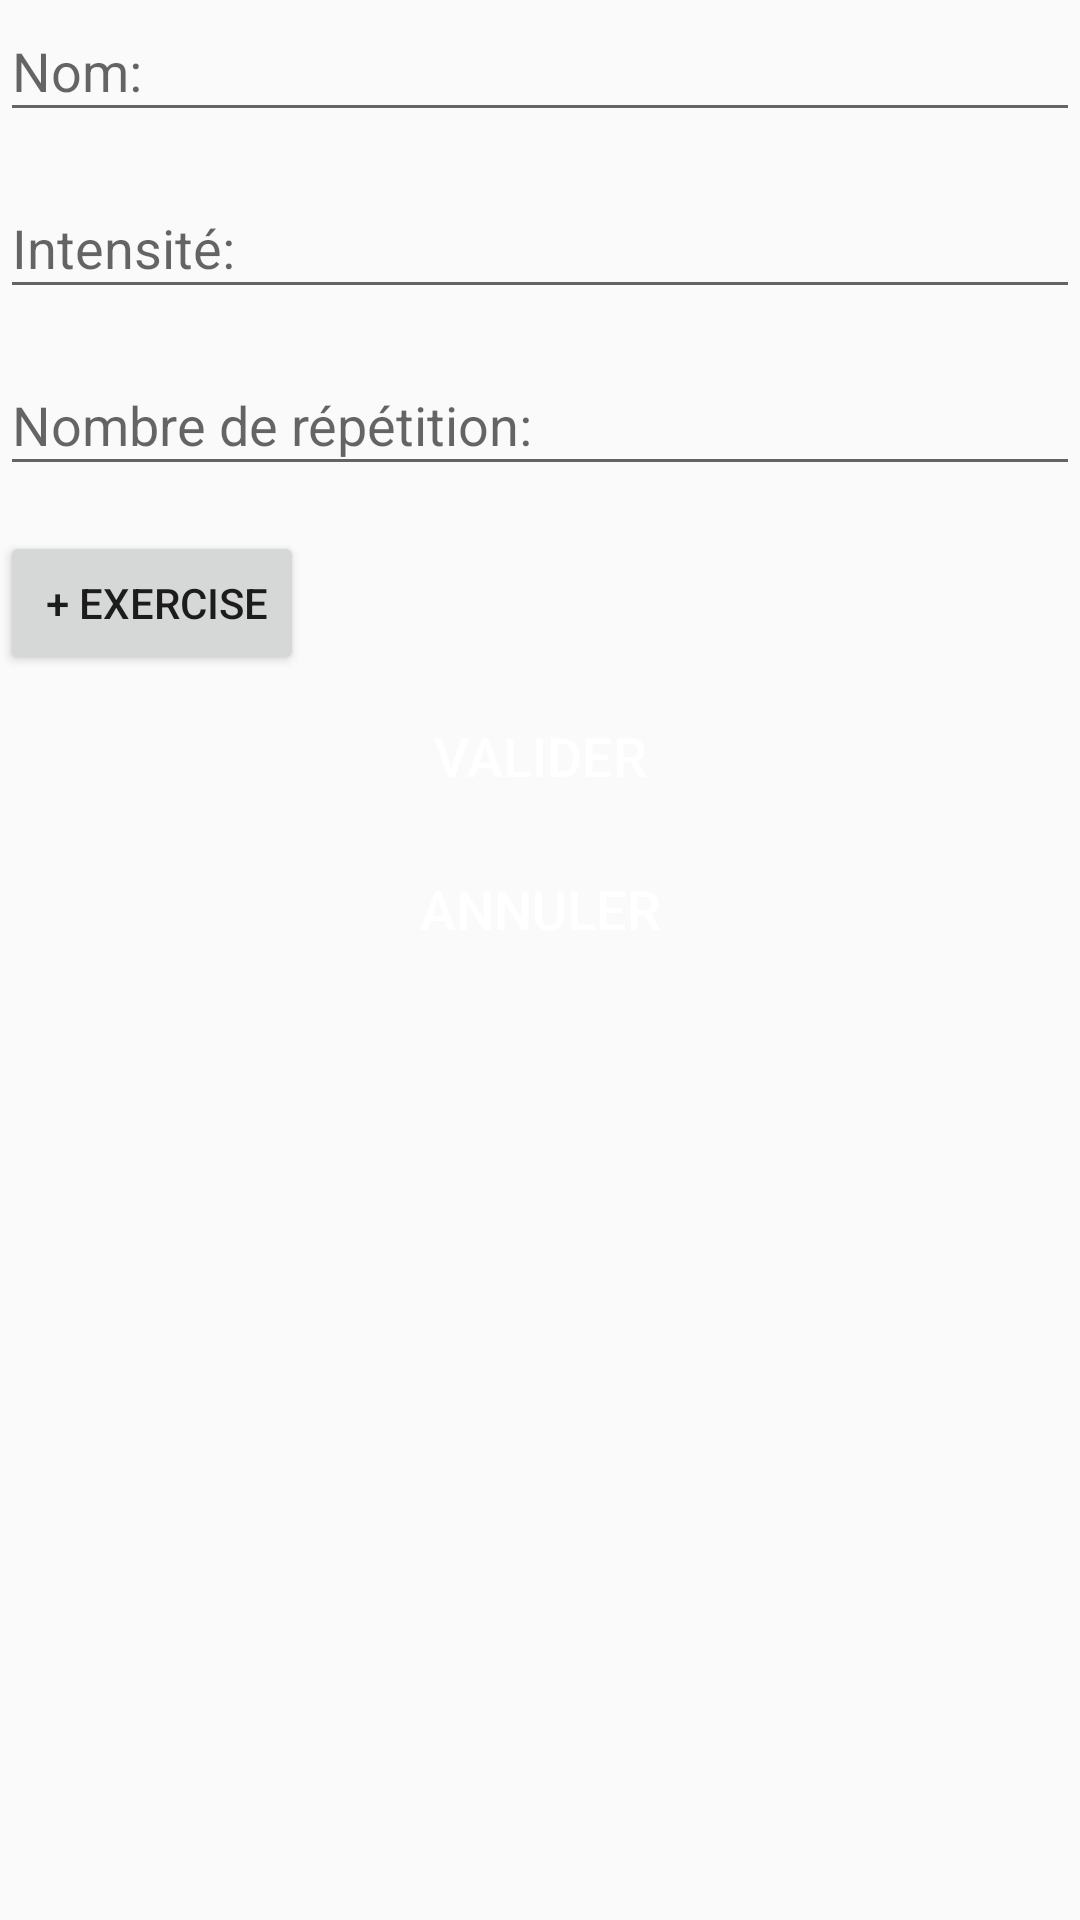

Produce the Android XML layout that renders to this screen, including the resource entries it uses.
<!-- AndroidManifest.xml: application theme AppTheme -->
<!-- res/layout/fragment_seance.xml -->
<?xml version="1.0" encoding="utf-8"?>
<ScrollView xmlns:android="http://schemas.android.com/apk/res/android"
    android:layout_width="match_parent"
    android:layout_height="wrap_content" >

<LinearLayout xmlns:android="http://schemas.android.com/apk/res/android"
    xmlns:app="http://schemas.android.com/apk/res-auto"
    xmlns:tools="http://schemas.android.com/tools"
    android:layout_width="match_parent"
    android:layout_height="wrap_content"
    android:orientation="vertical"
    >

    <EditText
        android:textSize="@dimen/inputTitleSize"
        android:id="@+id/sceance_name"
        android:hint="Nom:"
        android:layout_marginBottom="@dimen/marginSize"
        android:layout_width="match_parent"
        android:layout_height="@dimen/inputViewHeight"
        />
    <EditText
        android:textSize="@dimen/inputTitleSize"
        android:id="@+id/sceance_intensite"
        android:hint="Intensité:"
        android:layout_marginBottom="@dimen/marginSize"
        android:layout_width="match_parent"
        android:layout_height="@dimen/inputViewHeight"
        />
    <EditText
        android:textSize="@dimen/inputTitleSize"
        android:id="@+id/sceance_nombre"
        android:hint="Nombre de répétition:"
        android:layout_marginBottom="@dimen/marginSize"
        android:layout_width="match_parent"
        android:layout_height="@dimen/inputViewHeight"
        />
    <androidx.recyclerview.widget.RecyclerView android:id="@+id/exercise_choosed"
        android:layout_height="wrap_content"
        android:layout_width="match_parent"
        xmlns:android="http://schemas.android.com/apk/res/android">
    </androidx.recyclerview.widget.RecyclerView>
    <Button
        android:id="@+id/add_one_exercise"
        android:layout_width="wrap_content"
        android:layout_height="wrap_content"
        android:text=" + Exercise"/>

    <Button
        style="@style/commitBtn"
        android:id="@+id/btn_create_seance"
        android:layout_width="match_parent"
        android:layout_height="match_parent"
        android:text="Valider"></Button>
    <Button
        style="@style/commitBtn"
        android:id="@+id/btn_cancle_create_seance"
        android:layout_width="match_parent"
        android:layout_height="match_parent"
        android:text="Annuler"
        android:layout_marginBottom="50dp"></Button>

</LinearLayout></ScrollView>
<!-- resources referenced by this layout -->
<resources>
  <dimen name="inputTitleSize">18sp</dimen>
  <dimen name="inputViewHeight">44dp</dimen>
  <dimen name="marginSize">15dp</dimen>
  <style name="commitBtn">
          <item name="android:layout_marginTop">3dp</item>&gt;
          <item name="android:layout_height">@dimen/btnHeight</item>
          <item name="android:layout_width">match_parent</item>
          <item name="android:textColor">@android:color/white</item>
          <item name="android:textSize">@dimen/inputTitleSize</item>
          <item name="android:layout_marginLeft">@dimen/marginSize</item>
          <item name="android:layout_marginRight">@dimen/marginSize</item>
          <item name="android:gravity">center</item>
          <item name="android:background">@drawable/btn_commit_select</item>
      </style>
  <style name="AppTheme" parent="Theme.AppCompat.Light.DarkActionBar">
          
          <item name="colorPrimary">@color/colorPrimary</item>
          <item name="colorPrimaryDark">@color/colorPrimaryDark</item>
          <item name="colorAccent">@color/colorAccent</item>
      </style>
  <dimen name="btnHeight">44dp</dimen>
  <color name="colorPrimary">#008577</color>
  <color name="colorPrimaryDark">#00574B</color>
  <color name="colorAccent">#D81B60</color>
</resources>
